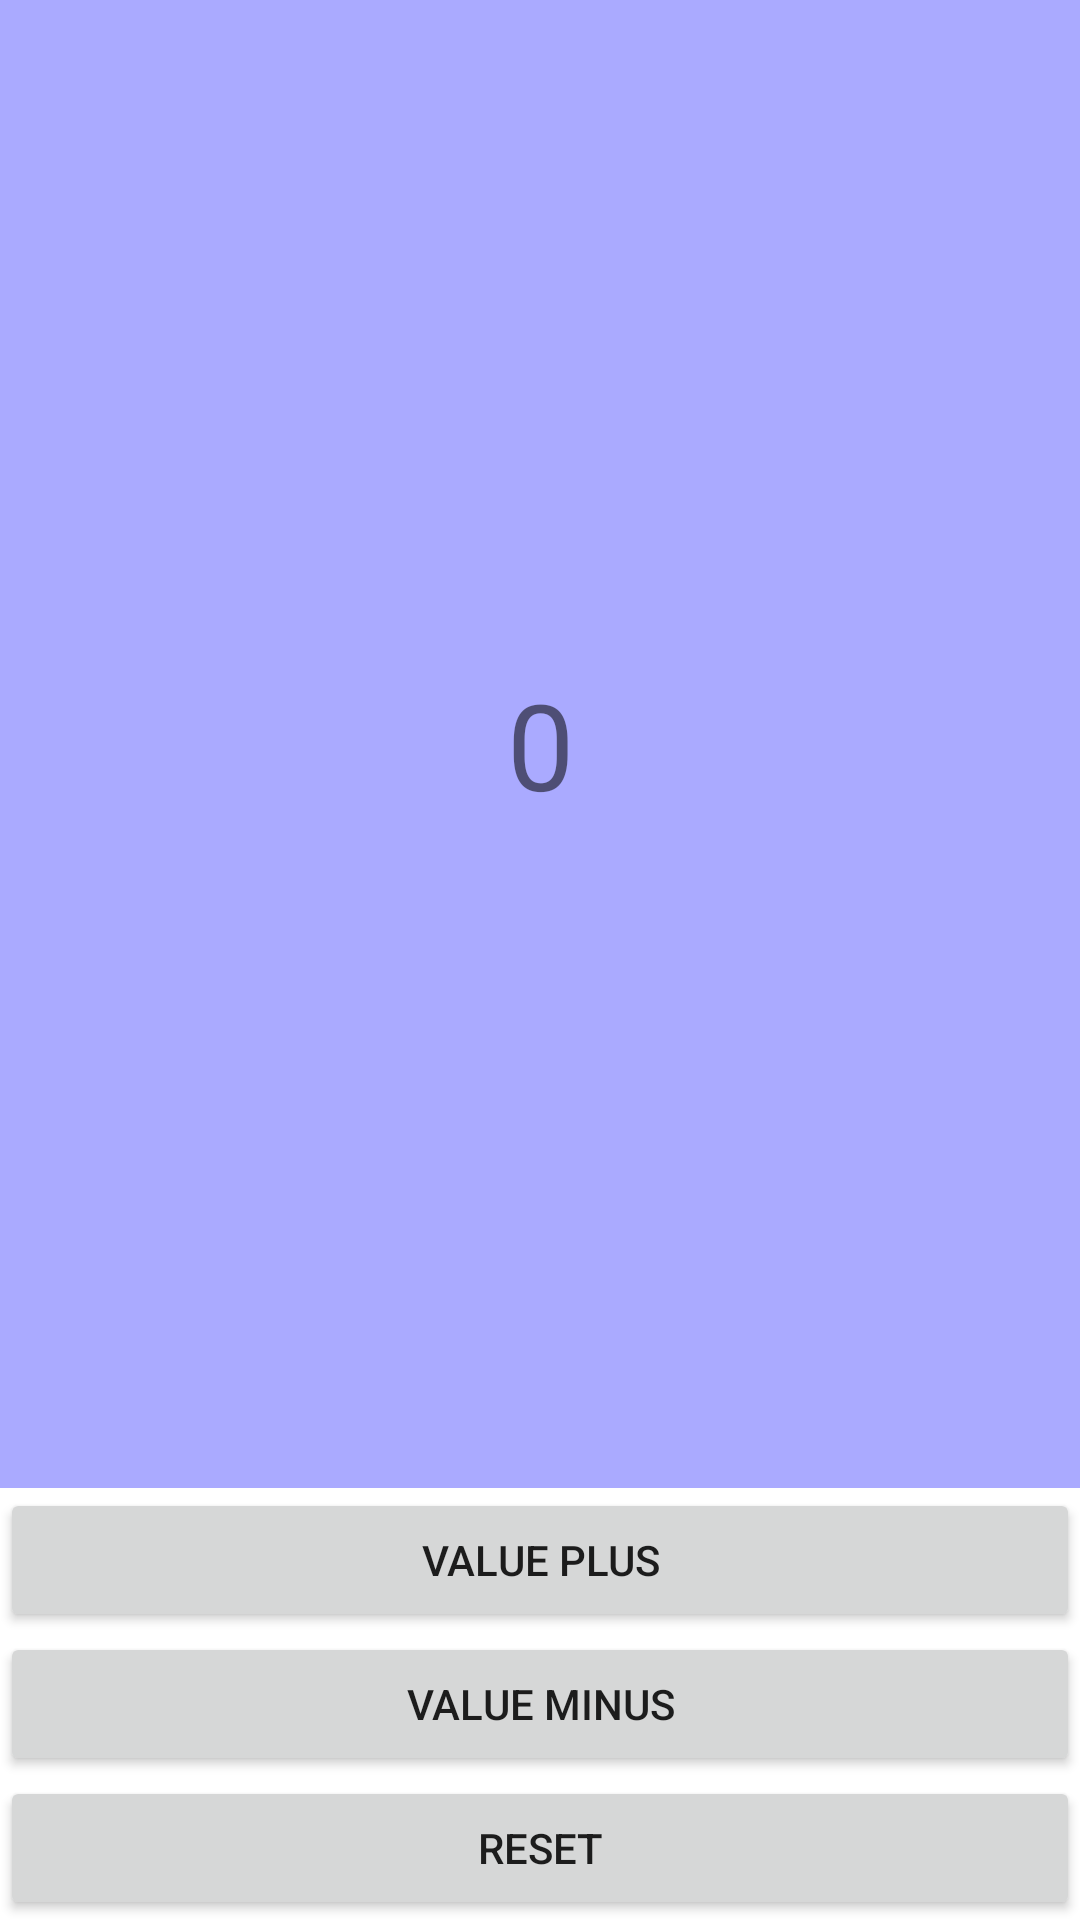

Produce the Android XML layout that renders to this screen, including the resource entries it uses.
<!-- AndroidManifest.xml: application theme Theme.Ex_0104_Kotlin -->
<!-- res/layout/activity_shared_preferences.xml -->
<?xml version="1.0" encoding="utf-8"?>
<LinearLayout xmlns:android="http://schemas.android.com/apk/res/android"
    xmlns:app="http://schemas.android.com/apk/res-auto"
    xmlns:tools="http://schemas.android.com/tools"
    android:layout_width="match_parent"
    android:layout_height="match_parent"
    tools:context=".SharedPreferencesActivity"
    android:orientation="vertical">

    <TextView
        android:layout_width="match_parent"
        android:layout_height="wrap_content"
        android:layout_weight="1"
        android:background="#aaf"
        android:text="0"
        android:textSize="40dp"
        android:gravity="center"
        android:id="@+id/value"/>

    <Button
        android:layout_width="match_parent"
        android:layout_height="wrap_content"
        android:text="value plus"
        android:id="@+id/btn_plus"/>

    <Button
        android:layout_width="match_parent"
        android:layout_height="wrap_content"
        android:text="value minus"
        android:id="@+id/btn_minus"/>

    <Button
        android:layout_width="match_parent"
        android:layout_height="wrap_content"
        android:text="reset"
        android:id="@+id/btn_reset"/>

</LinearLayout>
<!-- resources referenced by this layout -->
<resources>
  <style name="Theme.Ex_0104_Kotlin" parent="Theme.MaterialComponents.DayNight.DarkActionBar">
          
          <item name="colorPrimary">@color/purple_500</item>
          <item name="colorPrimaryVariant">@color/purple_700</item>
          <item name="colorOnPrimary">@color/white</item>
          
          <item name="colorSecondary">@color/teal_200</item>
          <item name="colorSecondaryVariant">@color/teal_700</item>
          <item name="colorOnSecondary">@color/black</item>
          
          <item name="android:statusBarColor">?attr/colorPrimaryVariant</item>
          
      </style>
  <color name="purple_500">#FF6200EE</color>
  <color name="purple_700">#FF3700B3</color>
  <color name="white">#FFFFFFFF</color>
  <color name="teal_200">#FF03DAC5</color>
  <color name="teal_700">#FF018786</color>
  <color name="black">#FF000000</color>
</resources>
